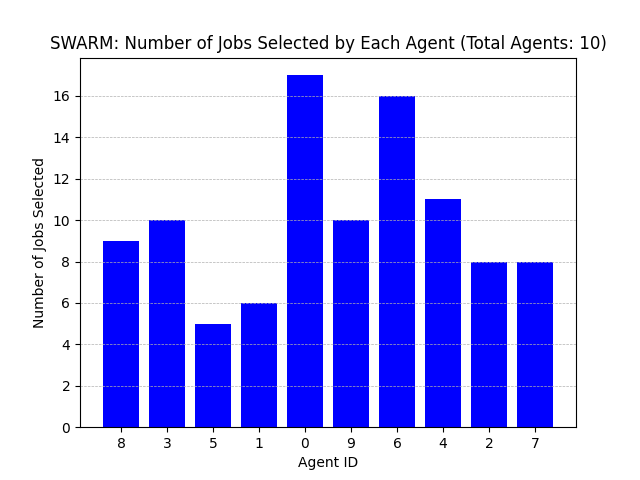

Source data for this figure (header and first rows):
Agent ID, Number of Jobs Selected
8, 9
3, 10
5, 5
1, 6
0, 17
9, 10
6, 16
4, 11
2, 8
7, 8
